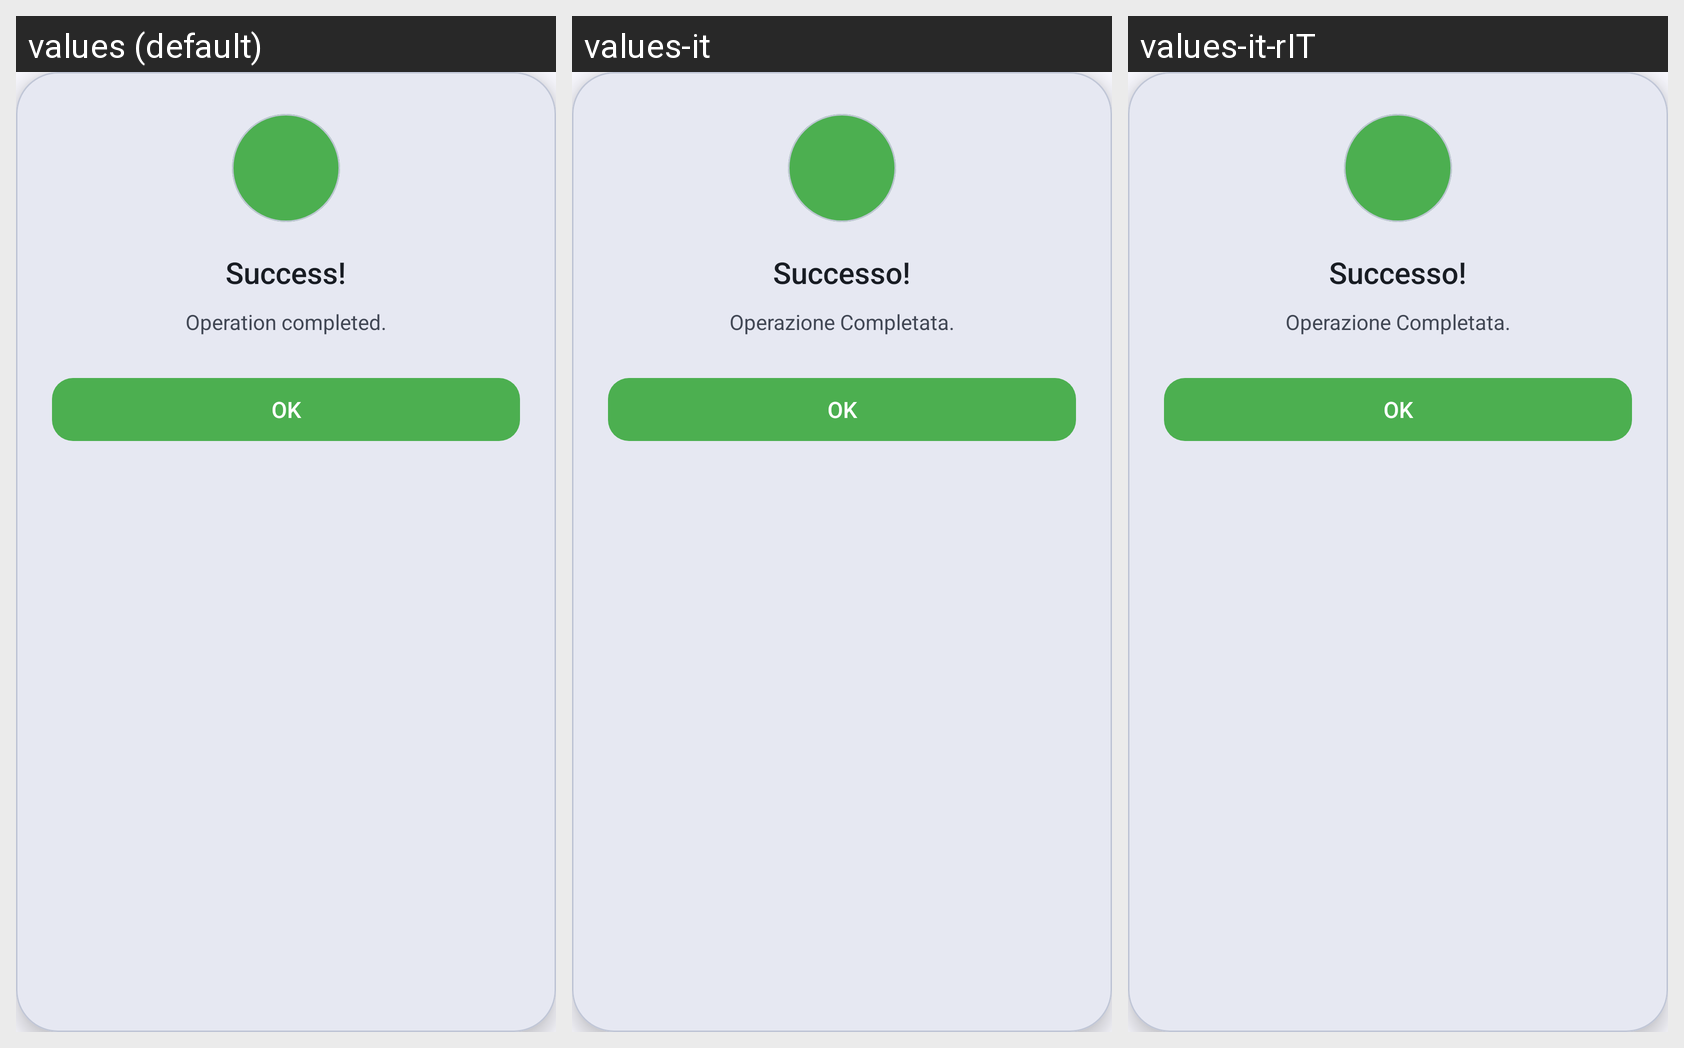

Locale-by-locale string values for the Android screen shown in this grid:
Android screen res/layout/dialog_success.xml rendered under 3 locales, left to right: values (default), values-it, values-it-rIT. Device: Nexus 5 (rendered at 1080×1920; each locale shown at half size, 540×960, under a caption strip naming it); theme Theme.PushApp.
Strings drawn on this screen, with the default value and each locale's value (text and hints the layout hard-codes, and strings that could not be matched under every locale, appear in the picture but are not listed):

success
  values: Success!
  values-it: Successo!
  values-it-rIT: Successo!  [from values-it]

operation_completed
  values: Operation completed.
  values-it: Operazione Completata.
  values-it-rIT: Operazione Completata.  [from values-it]

ok
  values: OK
  values-it: OK
  values-it-rIT: OK  [from values-it]
